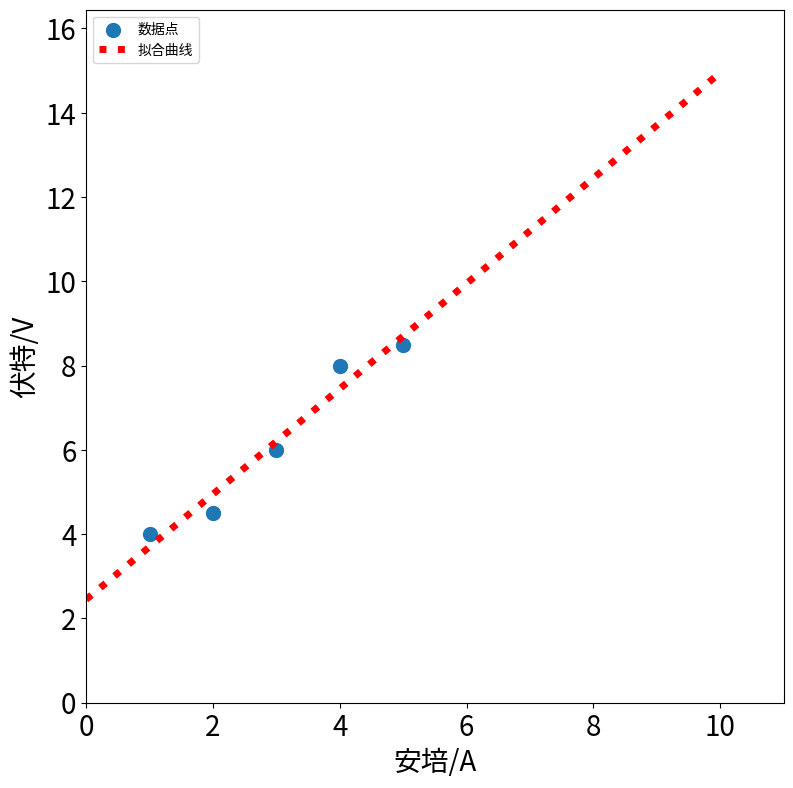

The script that saved this image:
import numpy as np
import matplotlib.pyplot as plt
from scipy.optimize import leastsq

plt.figure(figsize=(9,9))
x = np.linspace(0,10,1000)
X = np.array([1.,2.,3.,4.,5.])
Y = np.array([4,4.5,6,8,8.5])

def f(p):
    k, b = p
    return Y - (k * X + b)

r = leastsq(f, [1,0])
k, b = r[0]
print("k=",k,"b=",b)

# plt.scatter(X,Y, s=100, alpha=1.0 , marker='o' , label=u'数据点')
import numpy as np
import matplotlib.pyplot as plt
from scipy.optimize import leastsq

plt.figure(figsize=(9,9))

x = np.linspace(0,10,1000)
X = np.array([1., 2., 3., 4., 5.])
Y = np.array([4, 4.5, 6, 8, 8.5])

def f(p):
    k, b = p
    return(Y-(k*X+b))

r = leastsq(f, [1,0])
k, b = r[0]
print("k=",k,"b=",b)

plt.scatter(X,Y, s=100, alpha=1.0, marker='o',label=u'数据点')
y=k*x+b

ax = plt.gca()

ax.set_xlabel(..., fontsize=20)
ax.set_ylabel(..., fontsize=20)
#设置坐标轴标签字体大小

plt.plot(x, y, color='r',linewidth=5, linestyle=":",markersize=20, label=u'拟合曲线')

plt.legend(loc=0, numpoints=1)
leg = plt.gca().get_legend()
ltext  = leg.get_texts()
plt.setp(ltext, fontsize='xx-large')

plt.xlabel(u'安培/A')
plt.ylabel(u'伏特/V')

plt.xlim(0, x.max() * 1.1)
plt.ylim(0, y.max() * 1.1)

plt.xticks(fontsize=20)
plt.yticks(fontsize=20)
#刻度字体大小
plt.legend(loc='upper left')
#s
plt.show()

